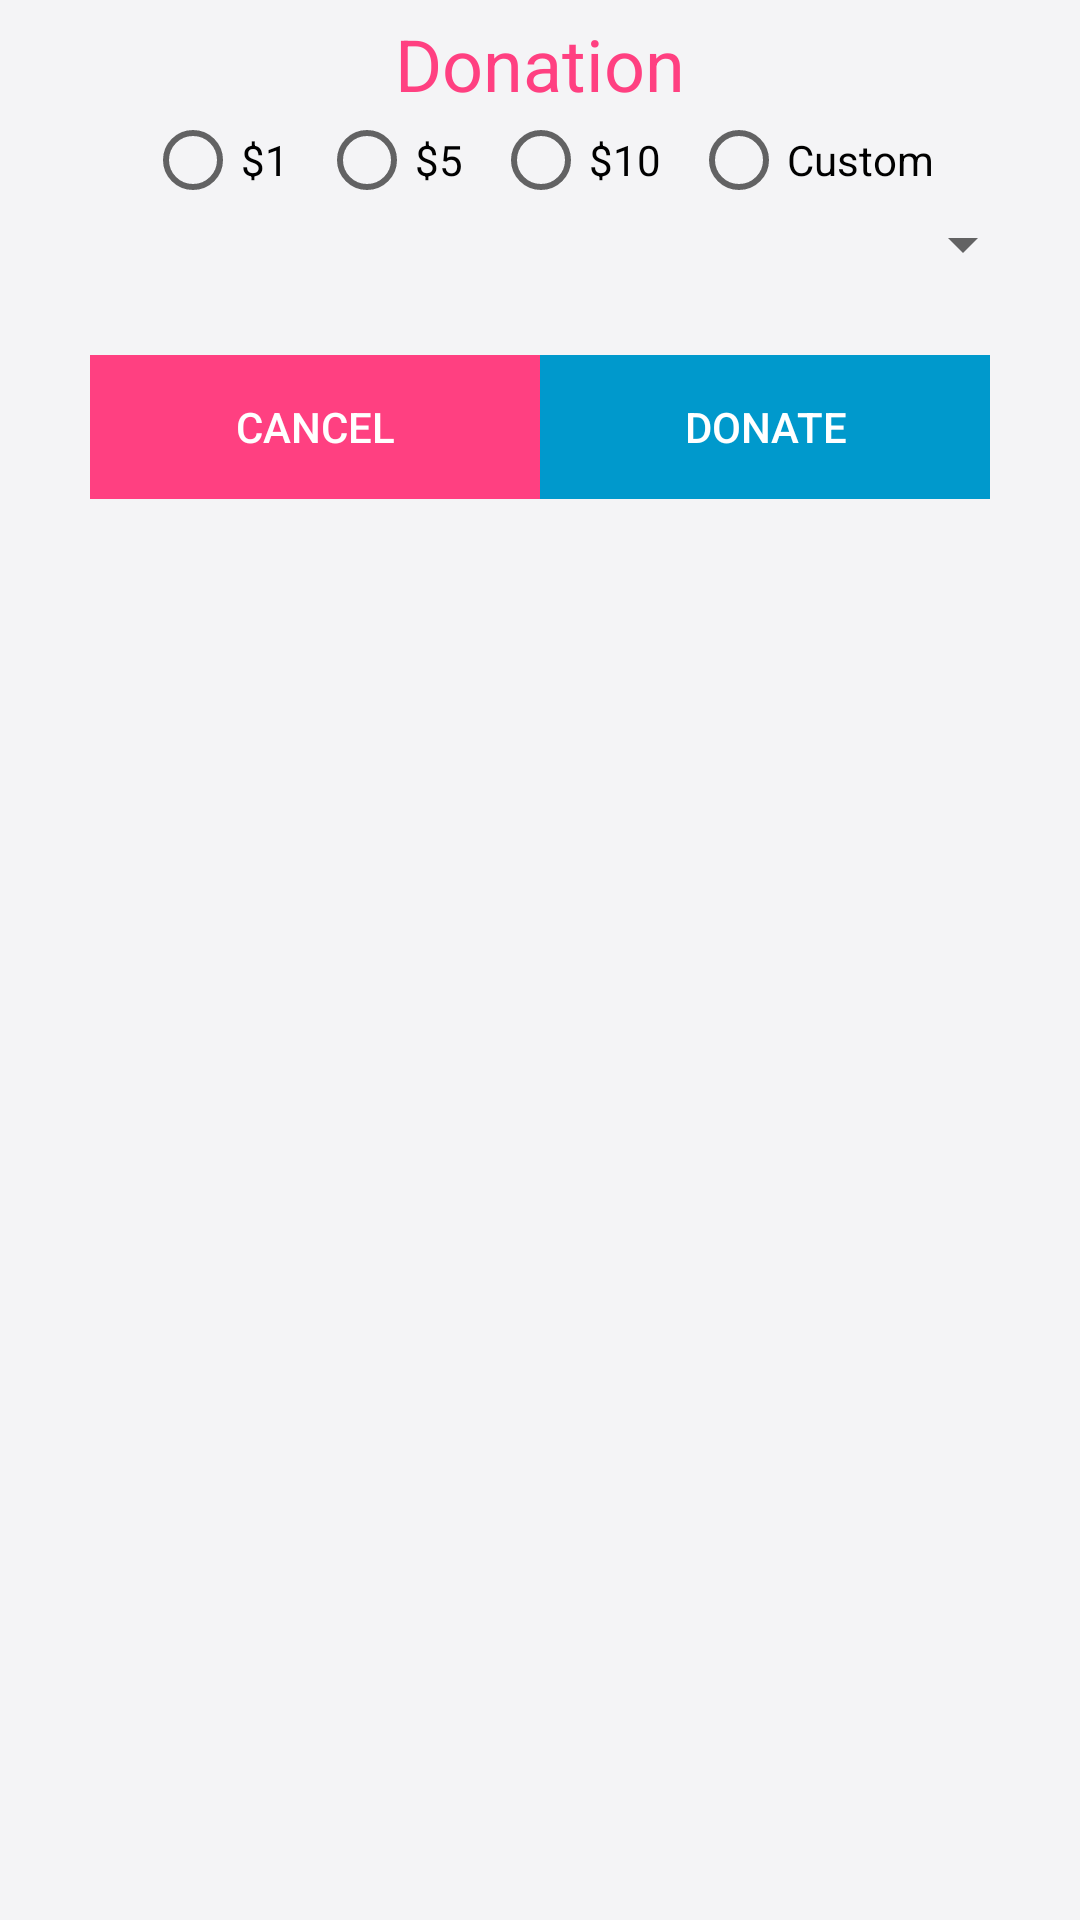

The Android layout XML behind this screen, and the referenced resources:
<!-- AndroidManifest.xml: application theme AppThemeLight -->
<!-- res/layout/donation_dialog.xml -->
<?xml version="1.0" encoding="utf-8"?>
<LinearLayout
    xmlns:android="http://schemas.android.com/apk/res/android"
    android:layout_width="match_parent"
    android:layout_height="match_parent"
    android:orientation="vertical">

    <LinearLayout
        android:id="@+id/donate_content"
        android:layout_width="match_parent"
        android:layout_height="wrap_content"
        android:padding="5dp"
        android:orientation="vertical">

        <TextView
            android:layout_width="wrap_content"
            android:layout_height="wrap_content"
            android:layout_gravity="center_horizontal"
            android:textColor="@color/colorAccent"
            android:textSize="24sp"
            android:text="Donation"/>

        <RadioGroup
            android:layout_width="wrap_content"
            android:layout_height="wrap_content"
            android:orientation="horizontal"
            android:layout_gravity="center_horizontal">

            <RadioButton
                android:layout_width="wrap_content"
                android:layout_height="wrap_content"
                android:layout_marginHorizontal="5dp"
                android:text="$1"/>

            <RadioButton
                android:layout_width="wrap_content"
                android:layout_height="wrap_content"
                android:layout_marginHorizontal="5dp"
                android:text="$5"/>

            <RadioButton
                android:layout_width="wrap_content"
                android:layout_height="wrap_content"
                android:layout_marginHorizontal="5dp"
                android:text="$10"/>

            <RadioButton
                android:layout_width="wrap_content"
                android:layout_height="wrap_content"
                android:layout_marginHorizontal="5dp"
                android:text="Custom"/>

        </RadioGroup>

        <Spinner
            android:id="@+id/payment_spinner"
            android:layout_width="match_parent"
            android:layout_height="wrap_content"
            android:layout_gravity="center_horizontal"
            android:layout_marginHorizontal="10dp">

        </Spinner>

    </LinearLayout>

    <LinearLayout
        android:layout_width="wrap_content"
        android:layout_height="wrap_content"
        android:layout_marginTop="20dp"
        android:layout_gravity="center_horizontal"
        android:orientation="horizontal">

        <Button
            android:id="@+id/cancel_button"
            android:layout_width="150dp"
            android:layout_height="wrap_content"
            android:background="@color/colorAccent"
            android:textColor="@android:color/white"
            android:text="Cancel"/>

        <Button
            android:id="@+id/donate_button"
            android:layout_width="150dp"
            android:layout_height="wrap_content"
            android:background="@android:color/holo_blue_dark"
            android:textColor="@android:color/white"
            android:text="@string/donate"/>

    </LinearLayout>

</LinearLayout>
<!-- resources referenced by this layout -->
<resources>
  <color name="colorAccent">#FF4081</color>
  <string name="donate">Donate</string>
  <style name="AppThemeLight" parent="ActivityTheme.Primary.Base.Light">
          
          <item name="colorPrimary">@color/colorPrimary</item>
          <item name="colorPrimaryDark">@color/colorPrimaryDark</item>
          <item name="colorAccent">@color/colorAccent</item>
          <item name="android:windowBackground">@color/colorWindowBackgroundLight</item>
      </style>
  <style name="ActivityTheme.Primary.Base.Light" parent="Theme.AppCompat.Light.DarkActionBar">
          <item name="primaryTextColor">#33343B</item>
          <item name="secondaryTextColor">#96F4F4F6</item>
          <item name="backgroundCardColor">#FFFF</item>
          <item name="dividerColor">#F2F2F3</item>
      </style>
  <color name="colorPrimary">#79fcd0</color>
  <color name="colorPrimaryDark">#63ceaa</color>
  <color name="colorWindowBackgroundLight">#F4F4F6</color>
</resources>
